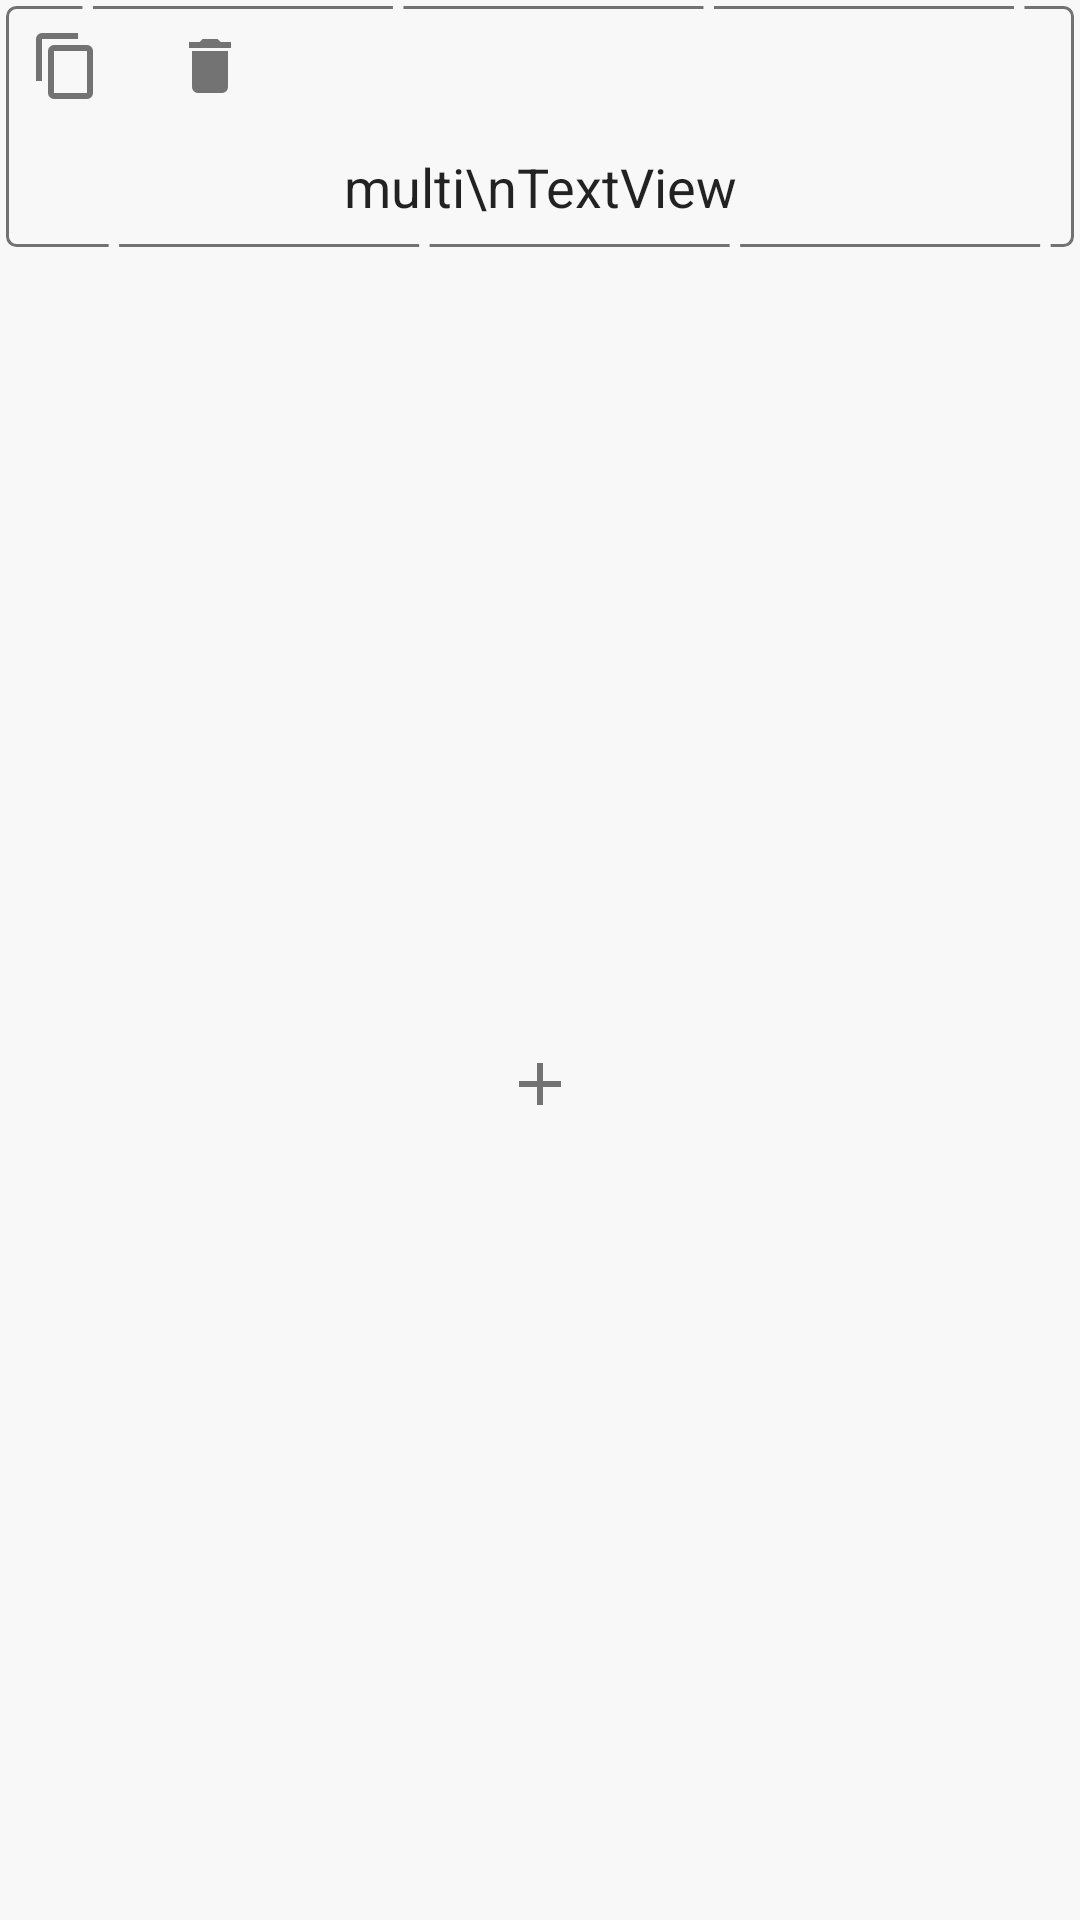

Reconstruct the res/layout file that produces this screen, plus the resources it refers to.
<!-- AndroidManifest.xml: application theme AppThemeLight -->
<!-- res/layout/view_phrase.xml -->
<?xml version="1.0" encoding="utf-8"?>
<android.support.constraint.ConstraintLayout xmlns:android="http://schemas.android.com/apk/res/android"
    xmlns:app="http://schemas.android.com/apk/res-auto"
    android:layout_width="match_parent"
    android:layout_height="wrap_content">

    <ImageView
        android:id="@+id/ivAddPasteBottom"
        android:layout_width="wrap_content"
        android:layout_height="wrap_content"
        android:background="?selectableItemBackgroundBorderless"
        android:padding="8dp"
        app:layout_constraintBottom_toBottomOf="parent"
        app:layout_constraintEnd_toEndOf="parent"
        app:layout_constraintStart_toStartOf="parent"
        app:layout_constraintTop_toBottomOf="@id/parentLayout"
        app:srcCompat="@drawable/vec_plus_theme" />


    <android.support.constraint.ConstraintLayout
        android:id="@+id/parentLayout"
        android:layout_width="match_parent"
        android:layout_height="wrap_content"
        android:layout_margin="2dp"
        android:animateLayoutChanges="true"
        android:background="@drawable/rect_background_border"
        app:layout_constraintEnd_toEndOf="parent"
        app:layout_constraintStart_toStartOf="parent"
        app:layout_constraintTop_toTopOf="parent">

        <ImageView
            android:id="@+id/ivCopy"
            android:layout_width="wrap_content"
            android:layout_height="wrap_content"
            android:background="?selectableItemBackgroundBorderless"
            android:padding="8dp"
            app:layout_constraintStart_toStartOf="parent"
            app:layout_constraintTop_toTopOf="parent"
            app:srcCompat="@drawable/vec_copy" />


        <ImageView
            android:id="@+id/ivRemove"
            android:layout_width="wrap_content"
            android:layout_height="wrap_content"
            android:layout_marginStart="8dp"
            android:background="?selectableItemBackgroundBorderless"
            android:padding="8dp"
            app:layout_constraintStart_toEndOf="@id/ivCopy"
            app:layout_constraintTop_toTopOf="parent"
            app:srcCompat="@drawable/vec_delete_theme" />


        <EditText
            android:id="@+id/edt"
            android:layout_width="0dp"
            android:layout_height="wrap_content"
            android:layout_margin="4dp"
            android:background="@color/transparent"

            android:inputType="textMultiLine|textCapSentences"
            android:padding="4dp"
            android:text="multi\nTextView"
            android:textAlignment="center"
            android:textColor="?attr/app_textColorPrimary"
            app:layout_constraintBottom_toBottomOf="parent"
            app:layout_constraintEnd_toEndOf="parent"
            app:layout_constraintStart_toStartOf="parent"
            app:layout_constraintTop_toBottomOf="@id/ivCopy" />
    </android.support.constraint.ConstraintLayout>

</android.support.constraint.ConstraintLayout>
<!-- resources referenced by this layout -->
<resources>
  <color name="transparent">#00000000</color>
  <!-- drawable rect_background_border (drawable) -->
  <?xml version="1.0" encoding="utf-8"?>
  <shape xmlns:android="http://schemas.android.com/apk/res/android"
      android:shape="rectangle">
  
      <solid android:color="?android:windowBackground" />
      <stroke
          android:width="1dp"
          android:color="?attr/app_textColorSecondary"
          android:dashWidth="100dp"
          android:dashGap="3.5dp" />
  
      <corners android:radius="3dp" />
      <size
          android:width="16dp"
          android:height="16dp" />
  </shape>
  <!-- drawable vec_copy (drawable) -->
  <vector xmlns:android="http://schemas.android.com/apk/res/android"
      android:width="24dp"
      android:height="24dp"
      android:viewportWidth="24.0"
      android:viewportHeight="24.0">
      <path
          android:fillColor="?attr/app_textColorSecondary"
          android:pathData="M19,21H8V7H19M19,5H8A2,2 0 0,0 6,7V21A2,2 0 0,0 8,23H19A2,2 0 0,0 21,21V7A2,2 0 0,0 19,5M16,1H4A2,2 0 0,0 2,3V17H4V3H16V1Z" />
  </vector>
  <!-- drawable vec_delete_theme (drawable) -->
  <vector xmlns:android="http://schemas.android.com/apk/res/android"
      android:width="24dp"
      android:height="24dp"
      android:viewportHeight="24"
      android:viewportWidth="24">
      <path
          android:fillColor="?attr/app_textColorSecondary"
          android:pathData="M19,4H15.5L14.5,3H9.5L8.5,4H5V6H19M6,19A2,2 0 0,0 8,21H16A2,2 0 0,0 18,19V7H6V19Z" />
  </vector>
  <!-- drawable vec_plus_theme (drawable) -->
  <?xml version="1.0" encoding="utf-8"?>
  <vector xmlns:android="http://schemas.android.com/apk/res/android"
      android:width="24dp"
      android:height="24dp"
      android:viewportWidth="24"
      android:viewportHeight="24">
  
      <path
          android:fillColor="?attr/app_textColorSecondary"
          android:pathData="M19,13H13V19H11V13H5V11H11V5H13V11H19V13Z" />
  </vector>
  <style name="AppThemeLight" parent="Theme.AppCompat.Light.DarkActionBar">
  
          <item name="colorPrimary">@color/colorPrimaryLight</item>
          <item name="colorPrimaryDark">@color/colorPrimaryDarkLight</item>
          <item name="colorAccent">@color/colorAccentLight</item>
  
          <item name="android:navigationBarColor">@color/status_navigation_bar_color_light</item>
          <item name="android:statusBarColor">@color/status_navigation_bar_color_light</item>
  
          <item name="android:windowBackground">@color/window_background_light</item>
  
          <item name="windowNoTitle">true</item>
          <item name="windowActionBar">false</item>
  
          //mudar as cores dos elementos ao mudar de tema
          <item name="app_textColorPrimary">@color/text_primary_light</item>
          <item name="app_textColorSecondary">@color/text_secondary_light</item>
          <item name="app_playing_now_view_color">@color/playing_now_view_light</item>
          <item name="app_card_background">@color/card_background_light</item>
  
      </style>
  <color name="colorPrimaryLight">#dcd9d9</color>
  <color name="colorPrimaryDarkLight">#313131</color>
  <color name="colorAccentLight">#e100a9</color>
  <color name="status_navigation_bar_color_light">#DBDBDB</color>
  <color name="window_background_light">#F8F8F8</color>
  
      // tema escuro
  <color name="text_primary_light">#dc000000</color>
  <color name="text_secondary_light">#89000000</color>
  
      // outras cores
  <color name="playing_now_view_light">#FFFFFF</color>
  <color name="card_background_light">#FFFFFF</color>
</resources>
